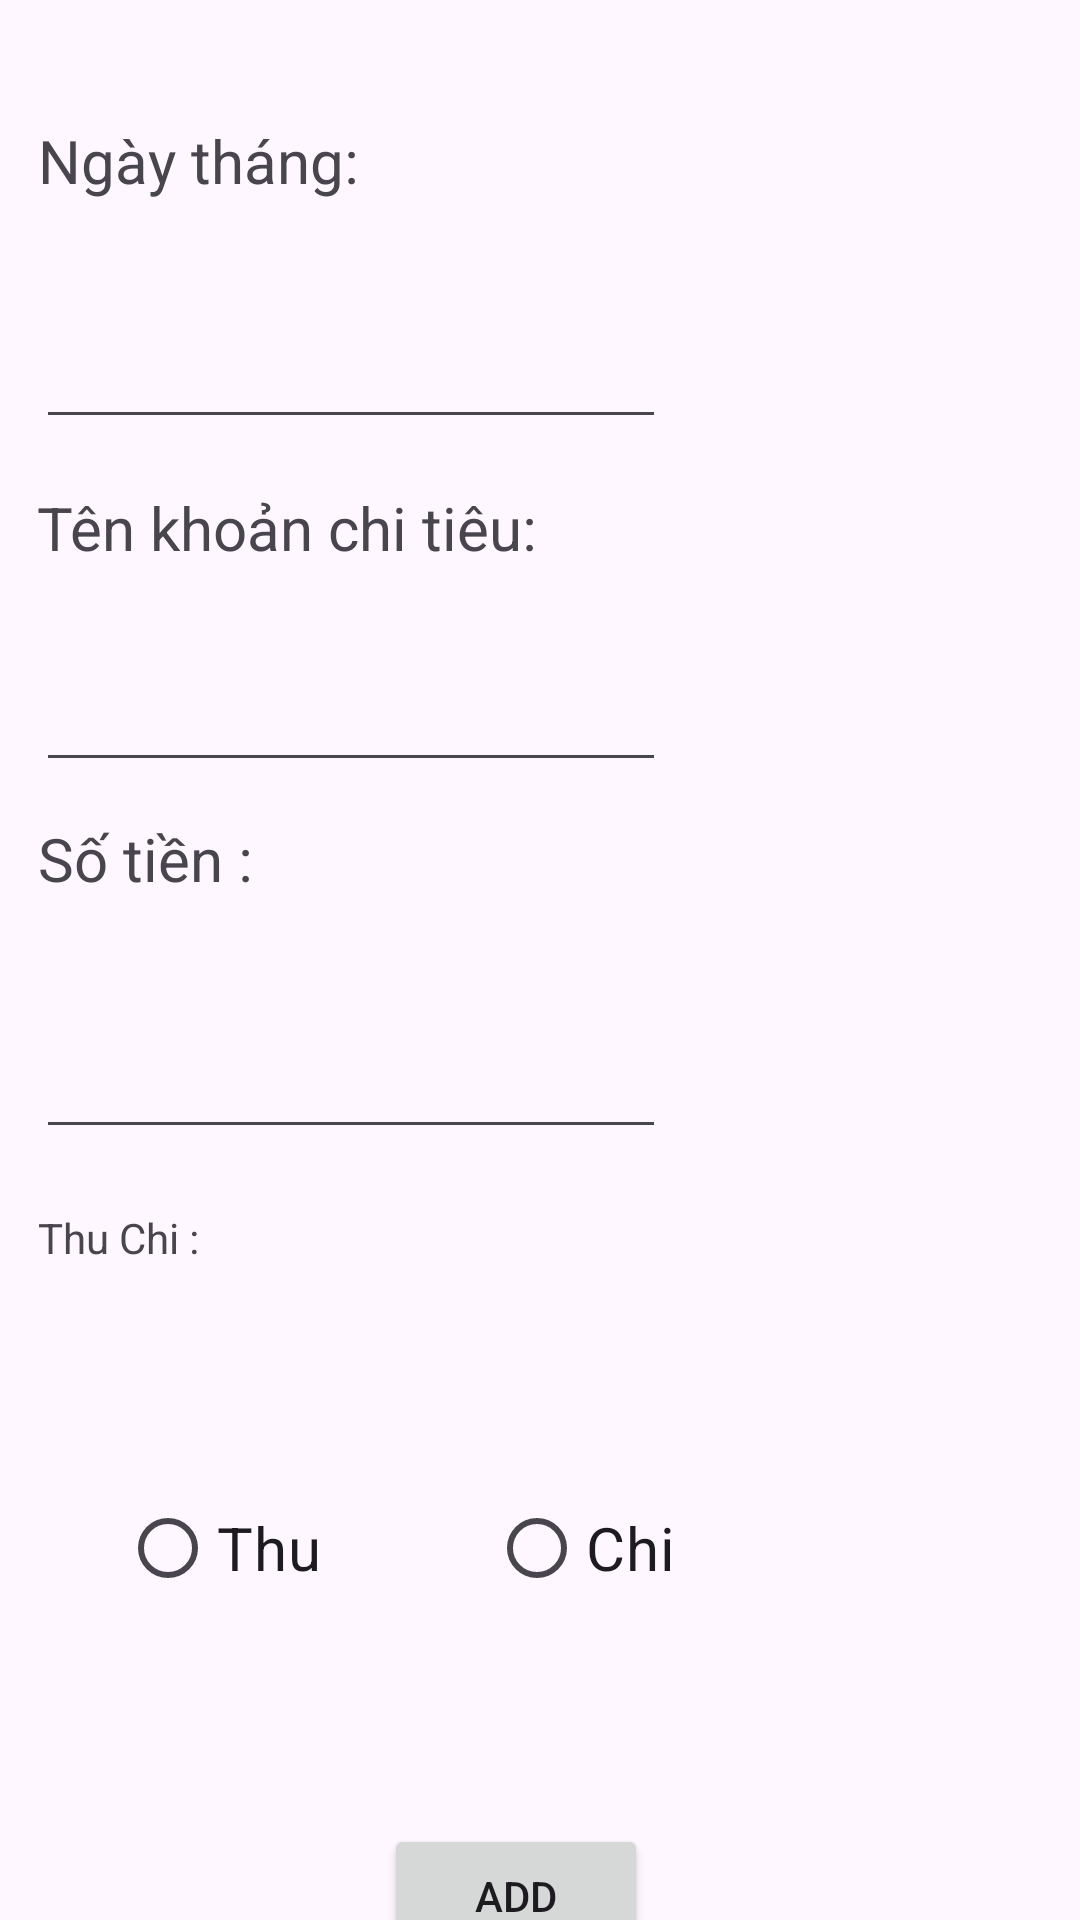

Produce the Android XML layout that renders to this screen, including the resource entries it uses.
<!-- AndroidManifest.xml: application theme Theme.ThuChiApplication -->
<!-- res/layout/activity_add_thuc_chi.xml -->
<?xml version="1.0" encoding="utf-8"?>
<androidx.constraintlayout.widget.ConstraintLayout xmlns:android="http://schemas.android.com/apk/res/android"
    xmlns:app="http://schemas.android.com/apk/res-auto"
    xmlns:tools="http://schemas.android.com/tools"
    android:layout_width="match_parent"
    android:layout_height="match_parent"
    tools:context=".AddThucChi">

    <TextView
        android:id="@+id/khoantien"
        android:layout_width="190dp"
        android:layout_height="41dp"
        android:layout_marginTop="16dp"
        android:text="Tên khoản chi tiêu: "
        android:textSize="20dp"
        app:layout_constraintEnd_toEndOf="parent"
        app:layout_constraintHorizontal_bias="0.072"
        app:layout_constraintStart_toStartOf="parent"
        app:layout_constraintTop_toBottomOf="@+id/editngaythang" />

    <TextView
        android:id="@+id/sotien"
        android:layout_width="163dp"
        android:layout_height="49dp"
        android:layout_marginTop="12dp"
        android:text="Số tiền :"
        android:textSize="20dp"
        app:layout_constraintEnd_toEndOf="parent"
        app:layout_constraintHorizontal_bias="0.064"
        app:layout_constraintStart_toStartOf="parent"
        app:layout_constraintTop_toBottomOf="@+id/editkhoantien" />

    <TextView
        android:id="@+id/ThuChi"
        android:layout_width="163dp"
        android:layout_height="49dp"
        android:layout_marginTop="20dp"
        android:text="Thu Chi :"
        app:layout_constraintEnd_toEndOf="parent"
        app:layout_constraintHorizontal_bias="0.064"
        app:layout_constraintStart_toStartOf="parent"
        app:layout_constraintTop_toBottomOf="@+id/editsotien" />

    <TextView
        android:id="@+id/ngaythang"
        android:layout_width="163dp"
        android:layout_height="49dp"
        android:layout_marginTop="40dp"
        android:text="Ngày tháng: "
        android:textSize="20dp"
        app:layout_constraintEnd_toEndOf="parent"
        app:layout_constraintHorizontal_bias="0.064"
        app:layout_constraintStart_toStartOf="parent"
        app:layout_constraintTop_toTopOf="parent" />

    <EditText
        android:id="@+id/editngaythang"
        android:layout_width="wrap_content"
        android:layout_height="wrap_content"
        android:layout_marginTop="16dp"

        android:ems="10"
        android:inputType="text"
        app:layout_constraintEnd_toEndOf="parent"
        app:layout_constraintHorizontal_bias="0.079"
        app:layout_constraintStart_toStartOf="parent"
        app:layout_constraintTop_toBottomOf="@+id/ngaythang" />

    <EditText
        android:id="@+id/editkhoantien"
        android:layout_width="wrap_content"
        android:layout_height="wrap_content"
        android:layout_marginTop="16dp"
        android:ems="10"

        android:inputType="text"
        app:layout_constraintEnd_toEndOf="parent"
        app:layout_constraintHorizontal_bias="0.079"
        app:layout_constraintStart_toStartOf="parent"
        app:layout_constraintTop_toBottomOf="@+id/khoantien" />

    <EditText
        android:id="@+id/editsotien"
        android:layout_width="wrap_content"
        android:layout_height="wrap_content"
        android:layout_marginTop="20dp"
        android:ems="10"
        android:inputType="text"
        app:layout_constraintEnd_toEndOf="parent"
        app:layout_constraintHorizontal_bias="0.079"
        app:layout_constraintStart_toStartOf="parent"
        app:layout_constraintTop_toBottomOf="@+id/sotien" />

    <RadioButton
        android:id="@+id/radioThu"
        android:layout_width="wrap_content"
        android:layout_height="wrap_content"
        android:layout_marginStart="40dp"
        android:layout_marginTop="40dp"
        android:text="Thu"
        android:textSize="20dp"
        app:layout_constraintStart_toStartOf="parent"
        app:layout_constraintTop_toBottomOf="@+id/ThuChi" />

    <RadioButton
        android:id="@+id/radioChi"
        android:layout_width="wrap_content"
        android:layout_height="wrap_content"
        android:layout_marginStart="52dp"
        android:layout_marginTop="40dp"
        android:text="Chi"
        android:textSize="20dp"
        app:layout_constraintEnd_toEndOf="parent"
        app:layout_constraintHorizontal_bias="0.026"
        app:layout_constraintStart_toEndOf="@+id/radioThu"
        app:layout_constraintTop_toBottomOf="@+id/ThuChi" />

    <Button
        android:id="@+id/buttonAdd"
        android:layout_width="wrap_content"
        android:layout_height="wrap_content"
        android:layout_marginStart="128dp"
        android:layout_marginTop="84dp"
        android:text="ADD"
        app:layout_constraintBottom_toBottomOf="parent"
        app:layout_constraintStart_toStartOf="parent"
        app:layout_constraintTop_toBottomOf="@+id/radioChi" />

    <Button
        android:id="@+id/buttonBack"
        android:layout_width="wrap_content"
        android:layout_height="wrap_content"
        android:layout_marginTop="108dp"
        android:text="Back"
        app:layout_constraintBottom_toBottomOf="parent"
        app:layout_constraintEnd_toEndOf="parent"
        app:layout_constraintHorizontal_bias="0.504"
        app:layout_constraintStart_toEndOf="@+id/buttonAdd"
        app:layout_constraintTop_toBottomOf="@+id/radioChi"
        app:layout_constraintVertical_bias="0.0" />

</androidx.constraintlayout.widget.ConstraintLayout>
<!-- resources referenced by this layout -->
<resources>
  <style name="Theme.ThuChiApplication" parent="Base.Theme.ThuChiApplication" />
  <style name="Base.Theme.ThuChiApplication" parent="Theme.Material3.DayNight.NoActionBar">
          
          
      </style>
</resources>
